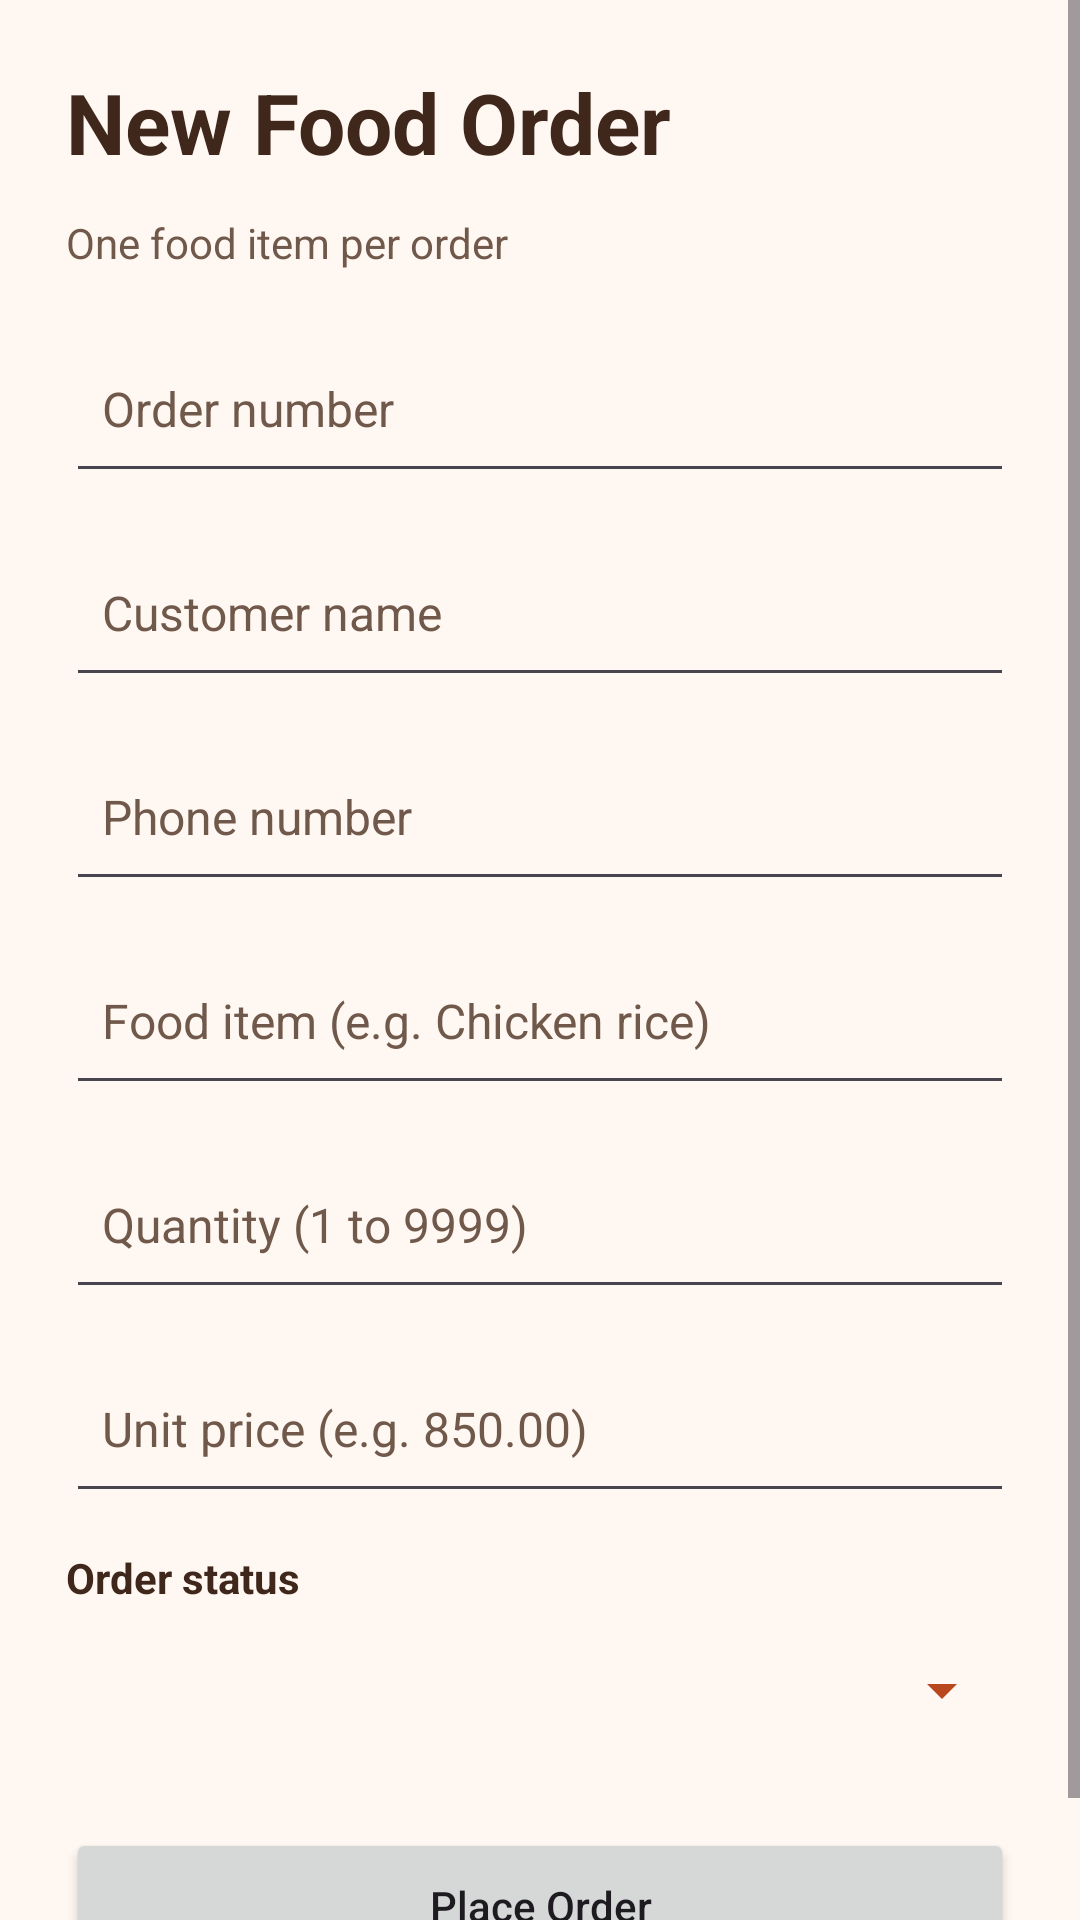

Write the Android layout XML for this screen, with the resource values it uses.
<!-- AndroidManifest.xml: application theme Theme.MyApplication -->
<!-- res/layout/activity_add_order.xml -->
<?xml version="1.0" encoding="utf-8"?>
<ScrollView xmlns:android="http://schemas.android.com/apk/res/android"
    android:layout_width="match_parent"
    android:layout_height="match_parent"
    android:background="#FFF8F2"
    android:fillViewport="true"
    android:fitsSystemWindows="true">
    <LinearLayout
        android:layout_width="match_parent"
        android:layout_height="wrap_content"
        android:orientation="vertical"
        android:padding="22dp">

        <TextView
            android:layout_width="match_parent"
            android:layout_height="wrap_content"
            android:text="New Food Order"
            android:textSize="28sp"
            android:textStyle="bold"
            android:textColor="#40271B"
            android:layout_marginBottom="12dp" />

        <TextView
            android:layout_width="match_parent"
            android:layout_height="wrap_content"
            android:text="One food item per order"
            android:textColor="#70594B"
            android:layout_marginBottom="18dp" />

        <EditText
            android:id="@+id/etOrderNumber"
            android:layout_width="match_parent"
            android:layout_height="wrap_content"
            android:minHeight="56dp"
            android:layout_marginBottom="12dp"
            android:padding="12dp"
            android:textSize="16sp"
            android:textColor="#40271B"
            android:textColorHint="#70594B"
            android:hint="Order number"
            android:inputType="textCapCharacters"
            android:maxLength="40"
            android:singleLine="true" />
        <EditText
            android:id="@+id/etCustomerName"
            android:layout_width="match_parent"
            android:layout_height="wrap_content"
            android:minHeight="56dp"
            android:layout_marginBottom="12dp"
            android:padding="12dp"
            android:textSize="16sp"
            android:textColor="#40271B"
            android:textColorHint="#70594B"
            android:hint="Customer name"
            android:inputType="textCapWords"
            android:maxLength="100"
            android:singleLine="true" />
        <EditText
            android:id="@+id/etPhone"
            android:layout_width="match_parent"
            android:layout_height="wrap_content"
            android:minHeight="56dp"
            android:layout_marginBottom="12dp"
            android:padding="12dp"
            android:textSize="16sp"
            android:textColor="#40271B"
            android:textColorHint="#70594B"
            android:hint="Phone number"
            android:inputType="phone"
            android:maxLength="25"
            android:singleLine="true" />
        <EditText
            android:id="@+id/etFoodItem"
            android:layout_width="match_parent"
            android:layout_height="wrap_content"
            android:minHeight="56dp"
            android:layout_marginBottom="12dp"
            android:padding="12dp"
            android:textSize="16sp"
            android:textColor="#40271B"
            android:textColorHint="#70594B"
            android:hint="Food item (e.g. Chicken rice)"
            android:inputType="textCapSentences"
            android:maxLength="150"
            android:singleLine="true" />
        <EditText
            android:id="@+id/etQuantity"
            android:layout_width="match_parent"
            android:layout_height="wrap_content"
            android:minHeight="56dp"
            android:layout_marginBottom="12dp"
            android:padding="12dp"
            android:textSize="16sp"
            android:textColor="#40271B"
            android:textColorHint="#70594B"
            android:hint="Quantity (1 to 9999)"
            android:inputType="number"
            android:maxLength="4"
            android:singleLine="true" />
        <EditText
            android:id="@+id/etUnitPrice"
            android:layout_width="match_parent"
            android:layout_height="wrap_content"
            android:minHeight="56dp"
            android:layout_marginBottom="12dp"
            android:padding="12dp"
            android:textSize="16sp"
            android:textColor="#40271B"
            android:textColorHint="#70594B"
            android:hint="Unit price (e.g. 850.00)"
            android:inputType="numberDecimal"
            android:maxLength="9"
            android:singleLine="true" />

        <TextView
            android:layout_width="match_parent"
            android:layout_height="wrap_content"
            android:labelFor="@+id/spStatus"
            android:text="Order status"
            android:textColor="#40271B"
            android:textStyle="bold" />
        <Spinner
            android:id="@id/spStatus"
            android:layout_width="match_parent"
            android:layout_height="56dp"
            android:backgroundTint="#B9471D"
            android:layout_marginBottom="18dp" />
        <Button
            android:id="@+id/btnSave"
            android:layout_width="match_parent"
            android:layout_height="wrap_content"
            android:minHeight="52dp"
            android:text="Place Order"
            android:textAllCaps="false" />
    </LinearLayout>
</ScrollView>
<!-- resources referenced by this layout -->
<resources>
  <style name="Theme.MyApplication" parent="Base.Theme.MyApplication" />
  <style name="Base.Theme.MyApplication" parent="Theme.Material3.Light.NoActionBar">
          <item name="colorPrimary">#B9471D</item>
          <item name="colorOnPrimary">#FFFFFF</item>
          <item name="colorSecondary">#70594B</item>
          <item name="android:windowLightStatusBar">true</item>
          <item name="android:statusBarColor">#FFF8F2</item>
          <item name="android:navigationBarColor">#FFF8F2</item>
          <item name="android:windowLightNavigationBar">true</item>
      </style>
</resources>
